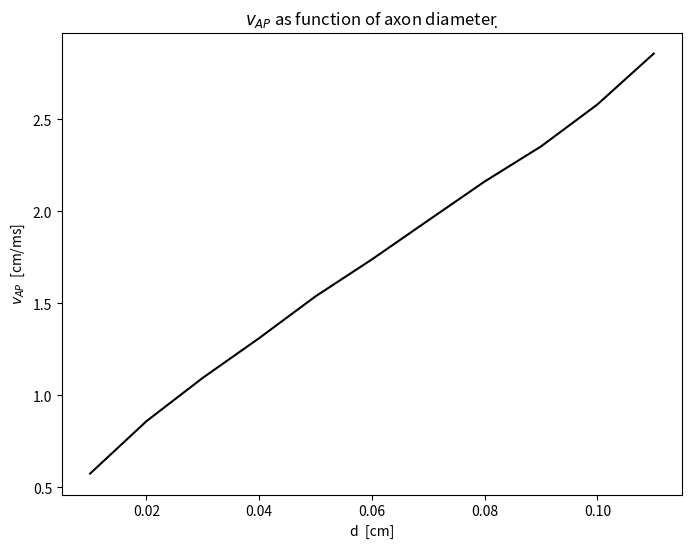

This figure's Python source:
# -*- coding: utf-8 -*-

## import modules

import numpy as np
import matplotlib.pyplot as plt
from scipy.optimize import fsolve
from scipy.integrate import ode, odeint
from scipy.linalg import solve

########################################
## Define helpful functions#############
########################################

def Debug():
	raise SystemExit('Terminated for purpose of debugging')
	return

def plotSetup():
	# Just utility function to make consistent plots

	plt.close('all')
	plt.rcParams['font.size'] = 10
	plt.rcParams['figure.dpi'] = 100
	plt.rcParams['figure.figsize'] = [8,6]
	plt.rcParams['savefig.dpi'] = plt.rcParams['figure.dpi']
	plt.rcParams['text.usetex'] = False
	plt.rcParams['font.monospace'] = 'monospace'
	plt.rcParams['legend.fancybox'] = True
	plt.rcParams['legend.shadow'] = True
	return

# these get changed
T = 6.3 # Temperature of surroundings
d = 0.05 # cm, diameter of axon
rho = 35.40 # Ohm.cm, intracellular resistance

T_array = np.arange(4,25,2, dtype = 'float')
np.put(T_array,1, T) # replace 6 with 6.3 to get original query T

rho_array = np.arange(20,130,10) # Ohm.cm, intracellular resistances

d_array = np.arange(0.01,0.12,0.01)

vel_list = []

for j, d in enumerate(d_array):
#############################
#### Define parameters ######
#############################

	T0 = 279.3 # K
	K_T = lambda T: 3**((T-6.3)/10)
	C_m = 1 # Membrane capacitance uF/cm2
	V_m = -60.045 # Resting Membrane Potential , mV 
	G_Na= 120 # Maximum Sodium Channel Conductance, mS/cm2.
	G_K = 36 # Maximum Potassium Channel Conductance,  mS/cm2
	G_L = 0.3 # Maximum Leakage Channel Conductance, Sm/cm2
	E_Na= lambda T: (((T+273)/T0) * 55.17) # Sodium Channel Nernst Potential, mV
	E_K = lambda T: -(((T+273)/T0)* 72.14) # Potassium Channel Nernst Potential, mV 
	E_L = lambda T: -(((T+273)/T0)* 49.42) # Leakage Channel Nernst Potential, mV

	## Injection Paramateers
	t_start = 1 # [ms]
	t_pulse = 1 # [ms]
	J_ext = 100 # External Current of Voltage Clamp, uA/cm2

	## Discretization in TIME
	t0 = 0 # Starting time
	t_AP = 2.0 # [ms], duration of action potential
	dt = t_AP/100 # [ms], time step
	t_tot = 10 # [ms], duration of simulation
	time = np.arange(t0, t_tot, dt); #vector of time steps

	## Discretization in SPACE
	l0 = 0 #starting location
	l_tot = 2 # cm
	dz = 0.1 # cm
	l = np.arange(l0, l_tot, dz); #vector of steps in time
	N = int(l_tot/dz) # Number of compartements

	## Cable parameters
	r = lambda d: d/2 # cm, radius of the axon
	elec = [0,1] # compartment index of stimulating electrode
	# Ra = (rho*dz) / (np.pi*r**2)
	Ra = lambda rho: rho*1e-3; # kOhm.cm, intracellular resistance

	################################
	####DEFINE VARIABLES ##########
	###############################

	# K channel
	a_n = lambda V: ((0.01*(V+50))/(1-np.exp(-(V+50)/10)))*K_T(T)
	b_n = lambda V: ((0.125*np.exp(-(V+60)/80))*K_T(T))
	n_inf = lambda V: a_n(V)/(a_n(V) + b_n(V))

	# Na channel (activating)
	a_m = lambda V: ((0.1*(V+35))/(1-np.exp(-(V+35)/10)))*K_T(T)
	b_m = lambda V: (4.0*np.exp(-0.0556*(V+60)))*K_T(T)
	m_inf = lambda V: a_m(V)/(a_m(V) + b_m(V))

	# Na channel (inactivating)
	a_h = lambda V: (0.07*np.exp(-0.05*(V+60)))*K_T(T)
	b_h = lambda V: (1/(1+np.exp(-(V+30)/10)))*K_T(T)
	h_inf = lambda V: a_h(V)/(a_h(V) + b_h(V))

	## Initialize arrays for storing results
	# [time, space]
	dVdt = np.zeros(N); dndt = np.zeros(N); dmdt = np.zeros(N);
	dhdt = np.zeros(N);

	Vm = np.zeros([len(time), N]); Vm[0,:] = V_m #mV

	n = np.zeros([len(time), N]); m = np.zeros([len(time), N]);
	h = np.zeros([len(time), N])
	m[0,:] = np.ones(N)*m_inf(V_m)
	h[0,:] = np.ones(N)*h_inf(V_m)
	n[0,:] = np.ones(N)*n_inf(V_m)

	## Stimulus
	J_inj = lambda time: J_ext*(time>t_start) - J_ext*(time>(t_start+t_pulse))
	#J_inj = j_inj(time)

	## DEFINE CURRENTS
	J_L = lambda V: G_L*(V-E_L(T))
	J_Na = lambda V, m, h: G_Na*m**3*h*(V-E_Na(T))
	J_K = lambda V, n: G_K*n**4*(V-E_K(T))

	## Build connection matrix KSI
	ksi = np.zeros([N,N])
	F = (r(d)) / (2*Ra(rho)*(dz**2)) # collected coefficents from PDE
	for i in range(N):
	  if i == 0:
		  ksi[i,0:2]     = [-1,1]
	  elif i == N-1:
		  ksi[i,i-1:N]   = [1,-1]
	  else:
		  ksi[i,i-1:i+2] = [1,-2,1]
	ksi = ksi * F


	def dAlldt(Y,t):
		# collect variables
		V = Y[:N]; n = Y[N:2*N]; m = Y[2*N:3*N]; h = Y[3*N:4*N];
		
		J_ion = J_Na(V, m, h) + J_K(V, n) + J_L(V) # Collect ion currents
		
		#---------------------------------------------
		dVdt = (1/C_m)*(-J_ion + ksi.dot(V)) # compute change in time
		dVdt[elec] += J_inj(t)
		# dV[0,0] = dV[N-1,N-1] = 0 #Set boundary conditions
		#---------------------------------------------
		
		# Compute change in state variables
		dndt = a_n(V) * (1-n) - b_n(V) * n
		dmdt = a_m(V) * (1-m) - b_m(V) * m
		dhdt = a_h(V) * (1-h) - b_h(V) * h
		
		# Reshape output to a vector
		out = np.array((dVdt, dndt, dmdt, dhdt))
		out = np.reshape(out,-1);
		return out.T

	#################################
	################# SOLVE #########
	#################################

	## Solve
	# Reshape initial guesses so that odeint accepts it
	# inits =  np.asarray([Vm[:,0], n[:,0], m[:,0], h[:,0]])
	inits =  np.asarray([Vm[0,:], n[0,:], m[0,:], h[0,:]])
	inits = np.reshape(inits, -1, )
	Y = odeint(dAlldt, inits, time)
	
	# Recollect computed values
	Vm = Y[:, :N]; n = Y[:, N:2*N]; m = Y[:, 2*N:3*N];
	h = Y[:, 3*N:4*N];

	# Get velocity - could improve procedure
	zq1 = 2 # initial query point
	zq2 = int(N-2) # final query point
	dL = (zq2 - zq1)*dz # distance travelled, cm
	timeq1 = time[np.argmax(Vm[:,zq1])]
	timeq2 = time[np.argmax(Vm[:,zq2])]
	dtime = (timeq2 - timeq1) # time elapsed between maxima, ms
	vel = dL / dtime # cm / ms = vel*0.1 m/s
	vel_list.append(vel) # put to list for plotting
	
def plotResults(comp = 10, t_step = 10):
	## Plotting function, not very useful
	plotSetup()
	plt.figure(1)
	
	plt.subplot(2,1,1)
	plt.title('Vm at fixed comp')
	plt.plot(time, Vm[:,comp], 'k')
	plt.ylabel('Vm (mV)')
	
	plt.subplot(2,1,2)
	plt.title('Vm at given time')
	plt.plot(l, Vm[t_step,:], 'k')
	plt.ylabel('Vm (mV)')
	
	plt.show()

def plotProgress(z1 = zq1, z2 = zq2):
	# Visualize AP propagation at two query points 
	plotSetup()
	plt.figure(2)
	
	plt.title('Vm at fixed z')
	plt.plot(time, Vm[:,z1], '-k')
	plt.plot(time, Vm[:,z2], '--k')
	plt.ylabel('Vm (mV)')
	
	plt.show()
	
def plotTempVel():
	# Output and save plot for report, Velocity as function of temperature
	plotSetup()
	plt.figure(3)
	
	vel_array = np.asarray(vel_list)
	# Fetch velocity at original T=6.3 
	vel6 = '{0:.3f}'.format(vel_array[T_array == 6.3][0])
	txtAnn = r'$v_{AP}(T = 6.3) = $' + vel6 + ' [cm/ms]'
	
	plt.title(r'$v_{AP}$ as function of T')
	plt.plot(T_array, vel_array, '-k')
	plt.xlabel(r'$T$  [C]')
	plt.ylabel(r'$v_{AP}$  [cm/ms]')
	plt.annotate(txtAnn, xy = (0.15,0.85), xycoords = 'axes fraction')
	
	figName = 'Part5_TempVsVel.png'
	plt.savefig(figName)
	
	plt.show()

def plotResVel():
	plotSetup()
	plt.figure(4)
	
	vel_array = np.asarray(vel_list)
	
	plt.title(r'$v_{AP}$ as function of medium resistivity $\rho$')
	plt.plot(rho_array, vel_array, '-k')
	plt.xlabel(r'$\rho$  [$\Omega$.cm]')
	plt.ylabel(r'$v_{AP}$  [cm/ms]')
	
	figName = 'Part5_RhoVsVel.png'
	plt.savefig(figName)
	
	plt.show()

def plotDiaVel():
	# Output and save plot for report, Velocity as function of diameter
	plotSetup()
	plt.figure(5)
	
	vel_array = np.asarray(vel_list)
	
	plt.title(r'$v_{AP}$ as function of axon diameter $\d$')
	plt.plot(d_array, vel_array, '-k')
	plt.xlabel('d  [cm]')
	plt.ylabel(r'$v_{AP}$  [cm/ms]')
	
	figName = 'Part5_DiamVsVel.png'
	plt.savefig(figName)
	
	plt.show()

plotDiaVel()